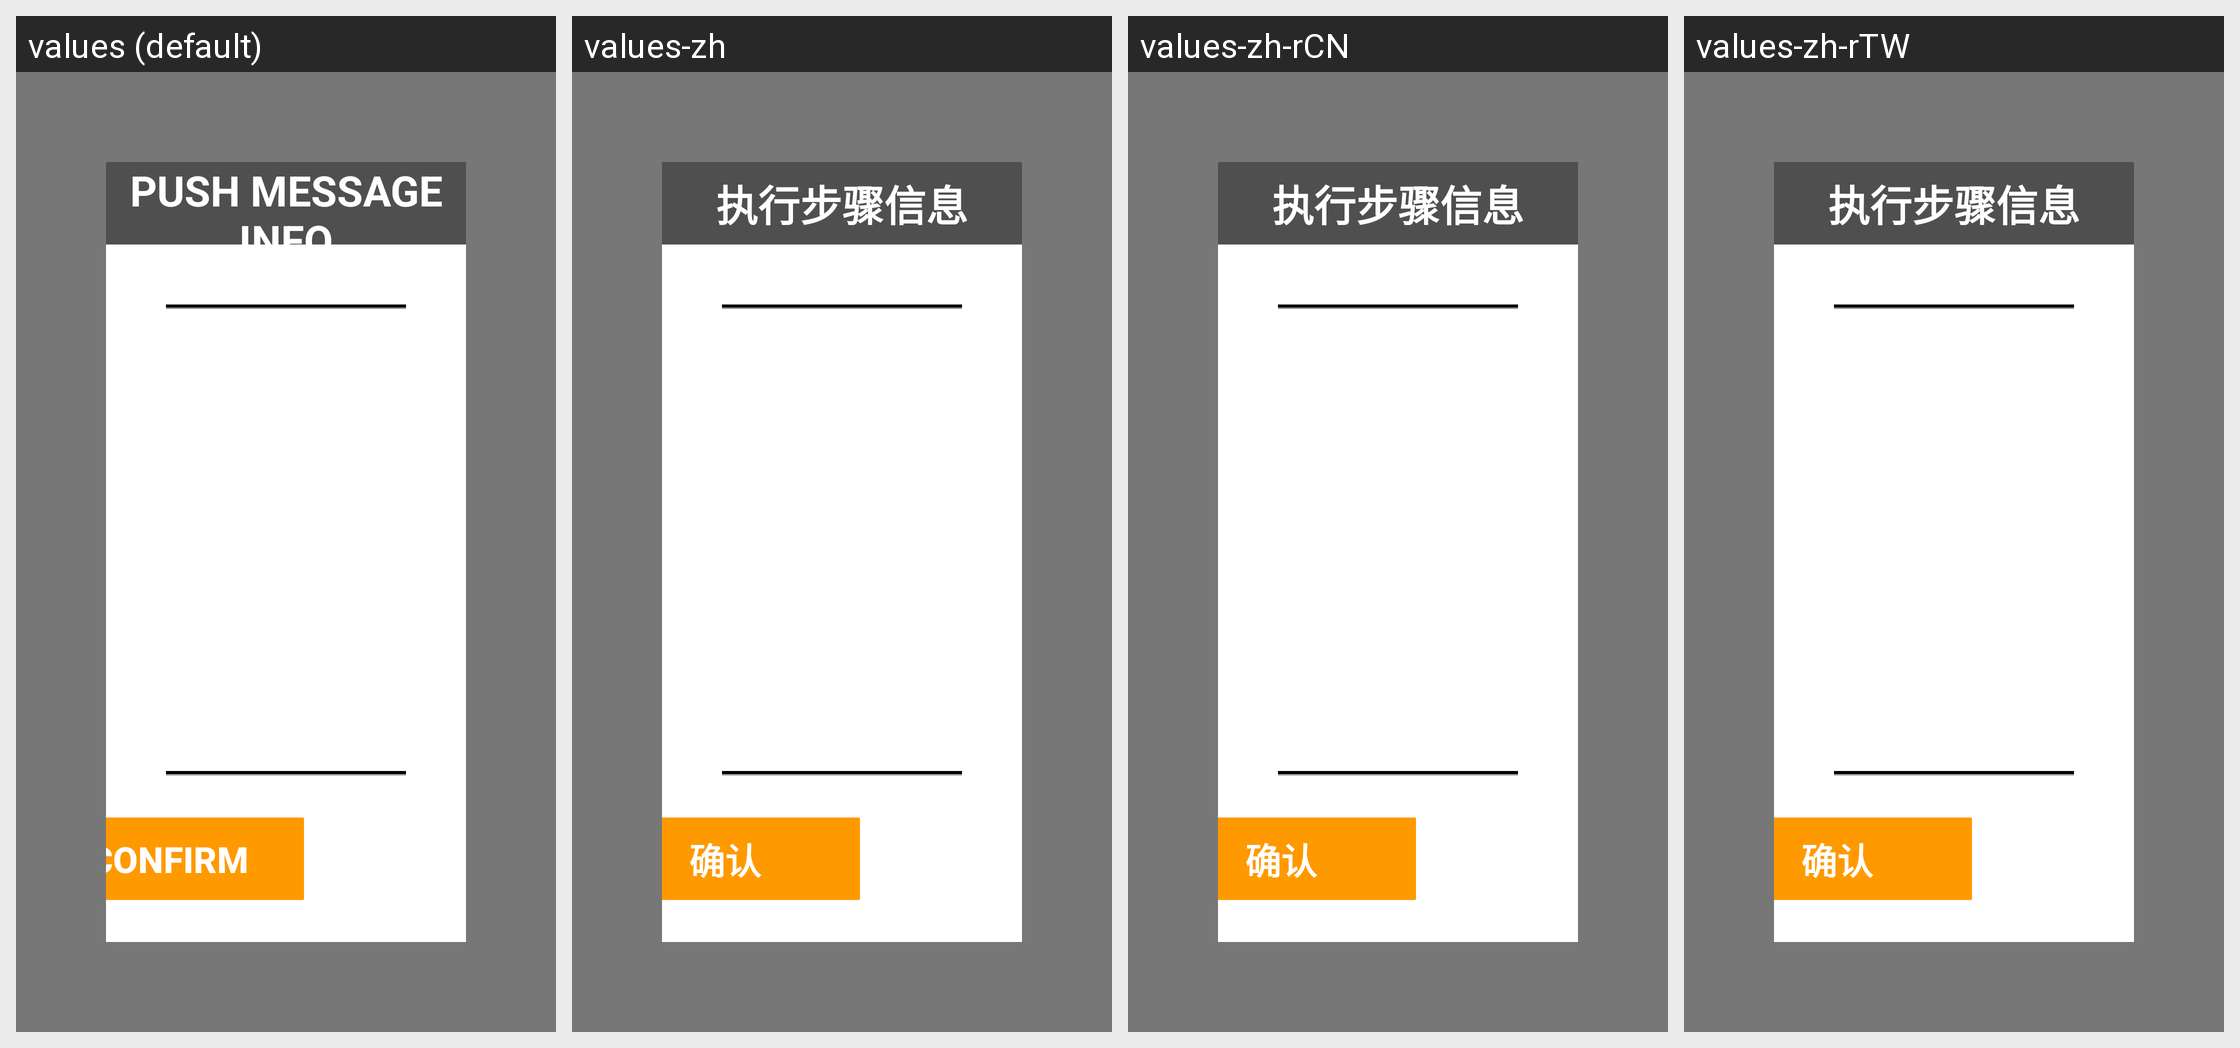

Here is an Android app screen in its default locale and in the app's own translations. Write out the translated-string differences for the strings that appear on this screen.
Android screen res/layout/activity_push.xml rendered under 4 locales, left to right: values (default), values-zh, values-zh-rCN, values-zh-rTW. Device: Nexus 5 (rendered at 1080×1920; each locale shown at half size, 540×960, under a caption strip naming it); theme AppTheme.PopupOverlay.
Strings drawn on this screen, with the default value and each locale's value (text and hints the layout hard-codes, and strings that could not be matched under every locale, appear in the picture but are not listed):

title_push_info
  values: PUSH MESSAGE INFO
  values-zh: 执行步骤信息
  values-zh-rCN: 执行步骤信息
  values-zh-rTW: 执行步骤信息

confirm
  values: Confirm
  values-zh: 确认
  values-zh-rCN: 确认
  values-zh-rTW: 确认
